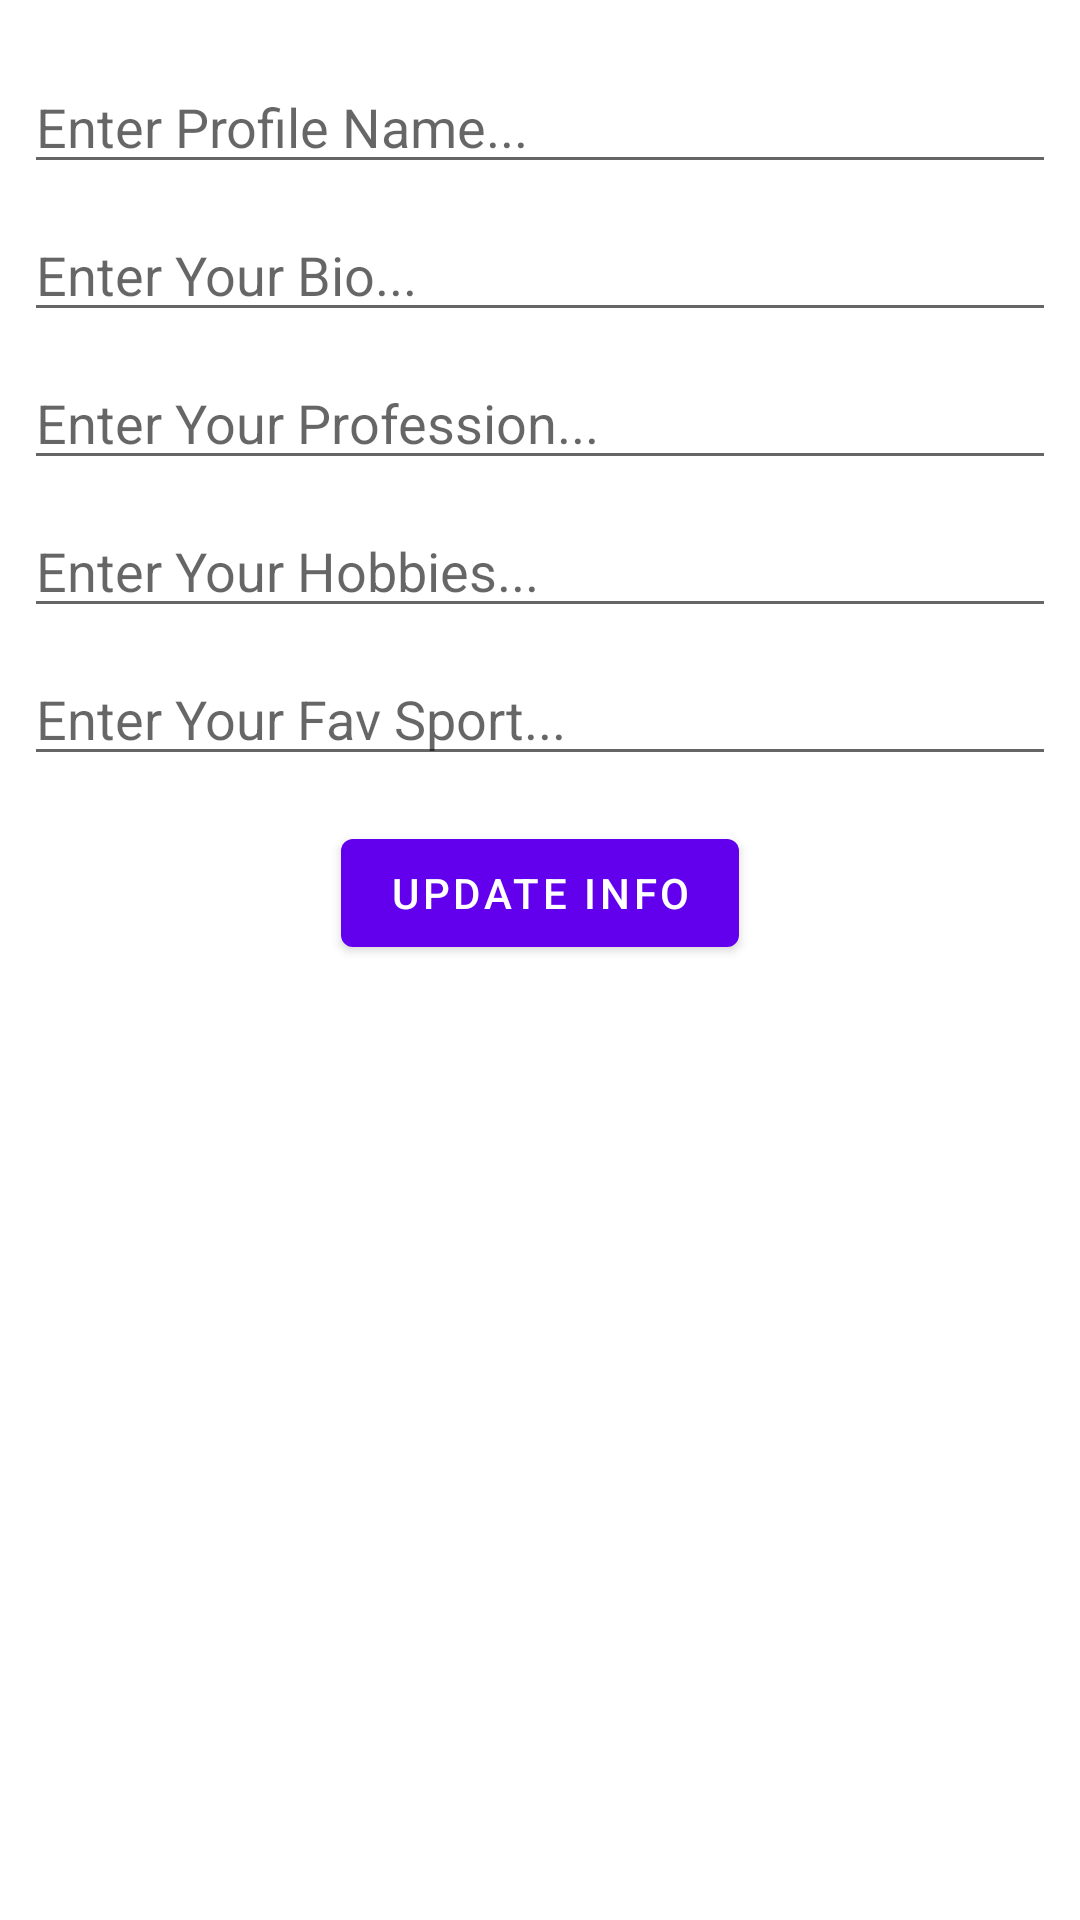

Layout XML and referenced resources for this Android screen:
<!-- AndroidManifest.xml: application theme Theme.InstagramS24 -->
<!-- res/layout/fragment_profile_tab.xml -->
<?xml version="1.0" encoding="utf-8"?>
<androidx.constraintlayout.widget.ConstraintLayout xmlns:android="http://schemas.android.com/apk/res/android"
    xmlns:app="http://schemas.android.com/apk/res-auto"
    xmlns:tools="http://schemas.android.com/tools"
    android:layout_width="match_parent"
    android:layout_height="match_parent"
    tools:context=".ProfileTab">


    <EditText
        android:id="@+id/editTextProfileName"
        android:layout_width="0dp"
        android:layout_height="wrap_content"
        android:layout_marginStart="8dp"
        android:layout_marginTop="20dp"
        android:layout_marginEnd="8dp"
        android:ems="10"
        android:hint="Enter Profile Name..."
        android:inputType="textPersonName"
        app:layout_constraintEnd_toEndOf="parent"
        app:layout_constraintStart_toStartOf="parent"
        app:layout_constraintTop_toTopOf="parent" />

    <EditText
        android:id="@+id/editTextProfileBio"
        android:layout_width="0dp"
        android:layout_height="wrap_content"
        android:layout_marginStart="8dp"
        android:layout_marginTop="8dp"
        android:layout_marginEnd="8dp"
        android:ems="10"
        android:hint="Enter Your Bio..."
        android:inputType="textPersonName"
        app:layout_constraintEnd_toEndOf="parent"
        app:layout_constraintStart_toStartOf="parent"
        app:layout_constraintTop_toBottomOf="@+id/editTextProfileName" />

    <EditText
        android:id="@+id/editTextProfileProfession"
        android:layout_width="0dp"
        android:layout_height="wrap_content"
        android:layout_marginStart="8dp"
        android:layout_marginTop="8dp"
        android:layout_marginEnd="8dp"
        android:ems="10"
        android:hint="Enter Your Profession..."
        android:inputType="textPersonName"
        app:layout_constraintEnd_toEndOf="parent"
        app:layout_constraintStart_toStartOf="parent"
        app:layout_constraintTop_toBottomOf="@+id/editTextProfileBio" />

    <EditText
        android:id="@+id/editTextProfileHobbies"
        android:layout_width="0dp"
        android:layout_height="wrap_content"
        android:layout_marginStart="8dp"
        android:layout_marginTop="8dp"
        android:layout_marginEnd="8dp"
        android:ems="10"
        android:hint="Enter Your Hobbies..."
        android:inputType="textPersonName"
        app:layout_constraintEnd_toEndOf="parent"
        app:layout_constraintStart_toStartOf="parent"
        app:layout_constraintTop_toBottomOf="@+id/editTextProfileProfession" />

    <EditText
        android:id="@+id/editTextProfileFavSport"
        android:layout_width="0dp"
        android:layout_height="wrap_content"
        android:layout_marginStart="8dp"
        android:layout_marginTop="8dp"
        android:layout_marginEnd="8dp"
        android:ems="10"
        android:hint="Enter Your Fav Sport..."
        android:inputType="textPersonName"
        app:layout_constraintEnd_toEndOf="parent"
        app:layout_constraintStart_toStartOf="parent"
        app:layout_constraintTop_toBottomOf="@+id/editTextProfileHobbies" />

    <Button
        android:id="@+id/buttonUpdateInfo"
        android:layout_width="wrap_content"
        android:layout_height="wrap_content"
        android:layout_marginTop="15dp"
        android:text="Update Info"
        app:layout_constraintEnd_toEndOf="parent"
        app:layout_constraintStart_toStartOf="parent"
        app:layout_constraintTop_toBottomOf="@+id/editTextProfileFavSport" />
</androidx.constraintlayout.widget.ConstraintLayout>
<!-- resources referenced by this layout -->
<resources>
  <style name="Theme.InstagramS24" parent="Theme.MaterialComponents.DayNight.DarkActionBar">
          
          <item name="colorPrimary">@color/purple_500</item>
          <item name="colorPrimaryVariant">@color/purple_700</item>
          <item name="colorOnPrimary">@color/white</item>
          
          <item name="colorSecondary">@color/teal_200</item>
          <item name="colorSecondaryVariant">@color/teal_700</item>
          <item name="colorOnSecondary">@color/black</item>
          
          <item name="android:statusBarColor" tools:targetApi="l">?attr/colorPrimaryVariant</item>
          
      </style>
  <!-- not gathered from this repository: default colours our renderer supplied (Android Studio template values) -->
  <color name="purple_500">#FF6200EE</color>
  <color name="purple_700">#FF3700B3</color>
  <color name="teal_200">#FF03DAC5</color>
  <color name="teal_700">#FF018786</color>
  <color name="black">#FF000000</color>
  <color name="white">#FFFFFFFF</color>
</resources>
